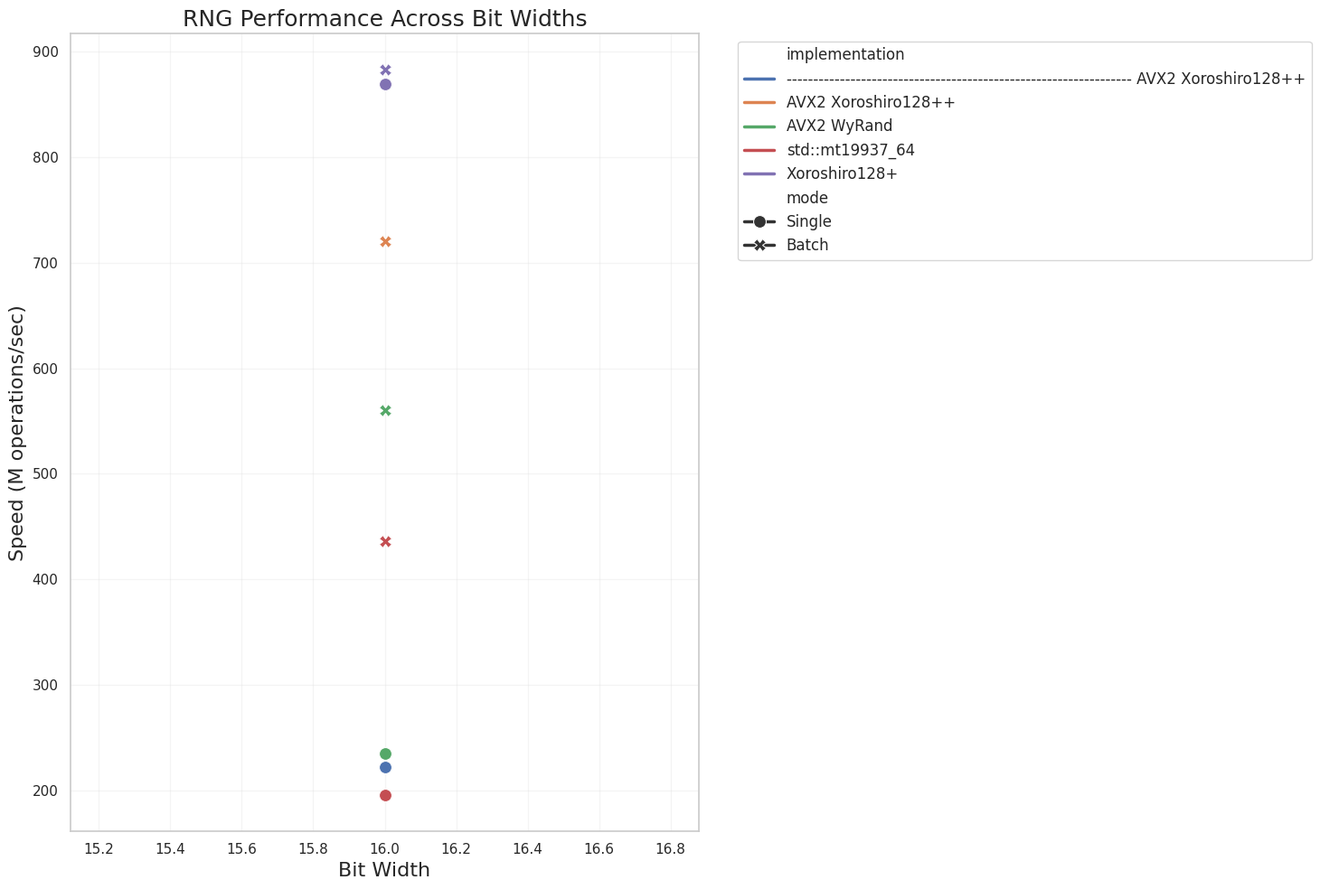
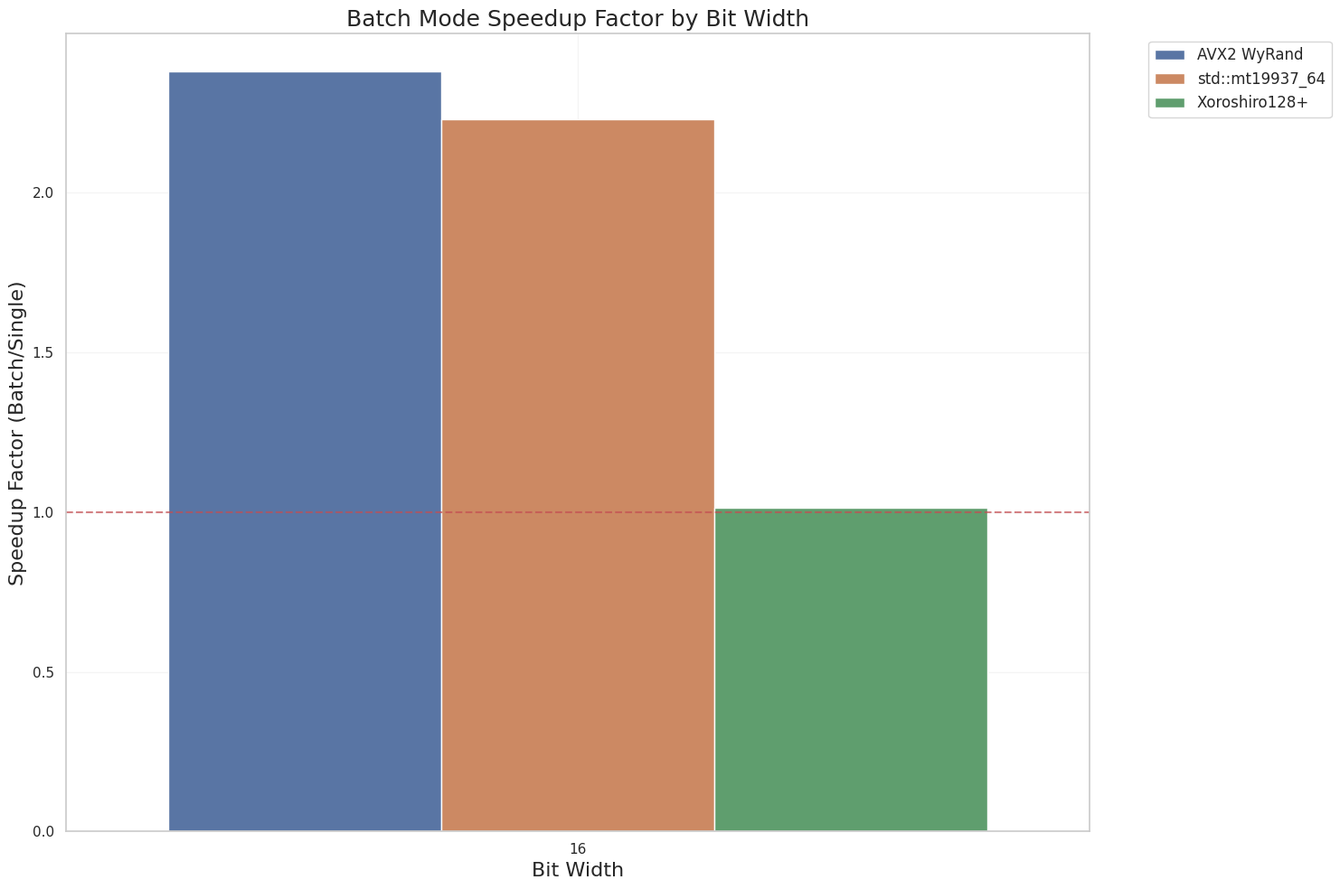
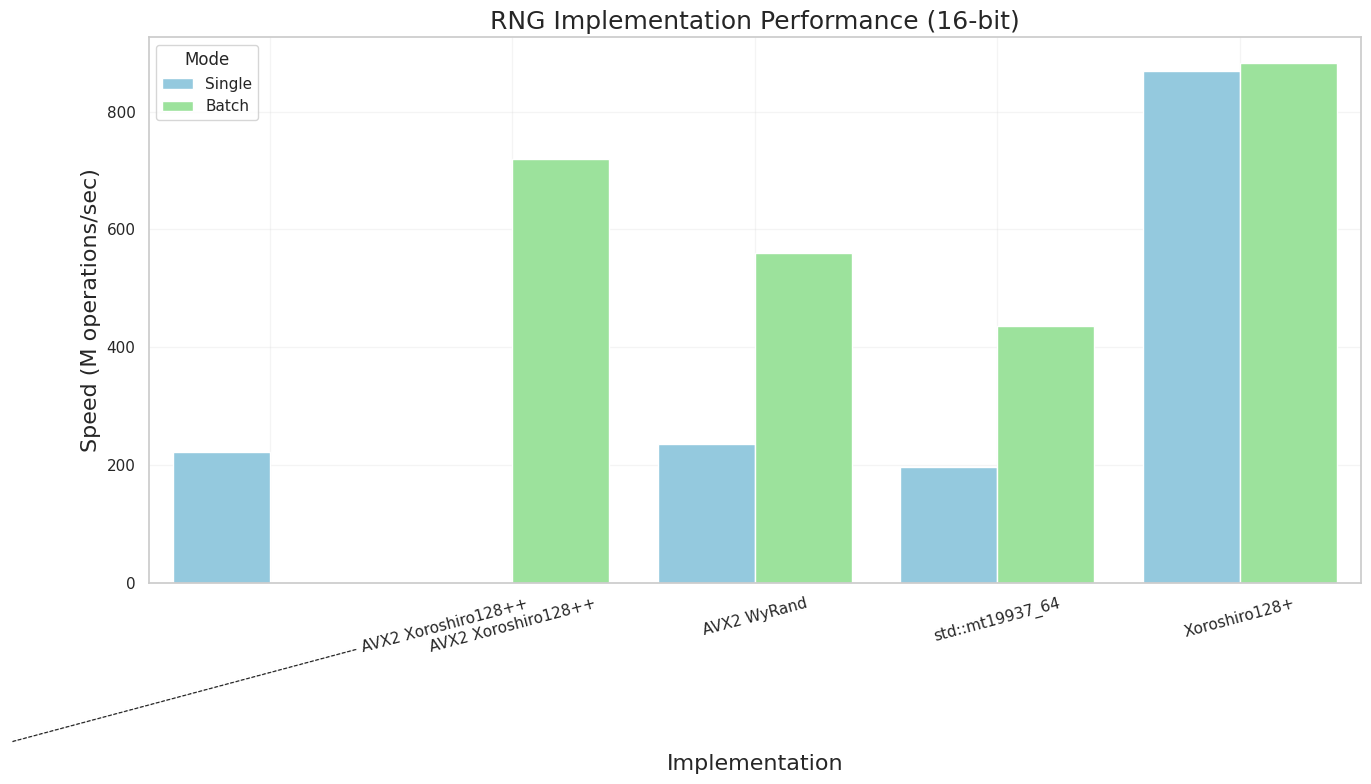
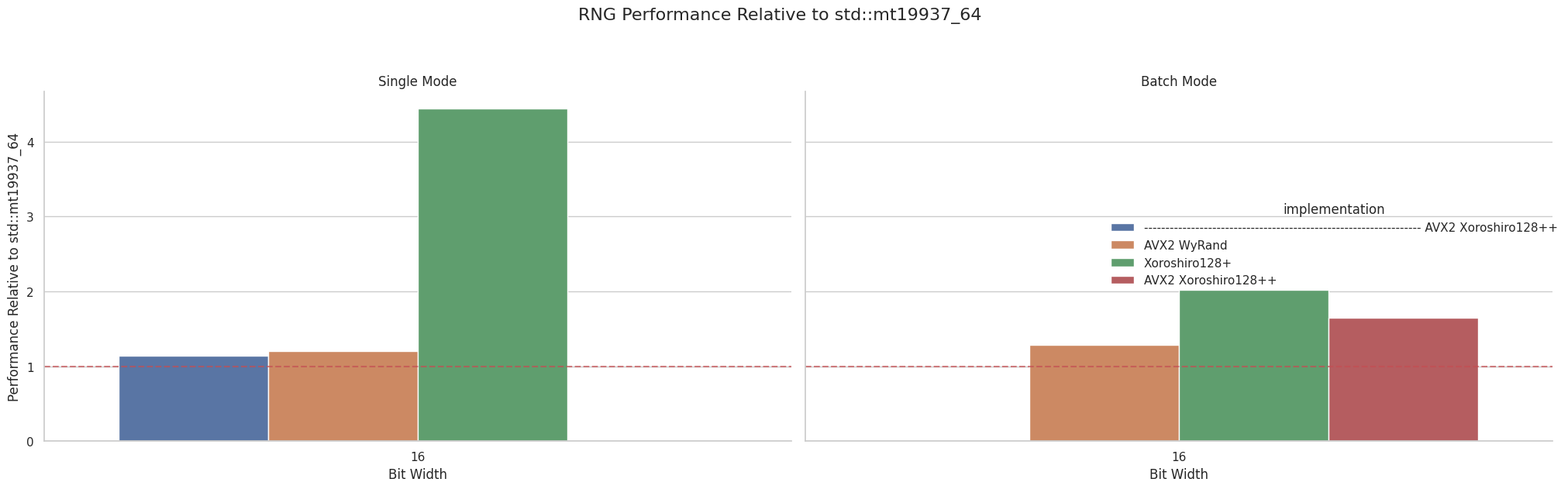

These charts were generated, in order, by the following Python code:
import os
import re
import pandas as pd
import numpy as np
import matplotlib.pyplot as plt
import seaborn as sns
from pathlib import Path

# Define a function to parse a single benchmark result file
def parse_benchmark_file(file_path):
    try:
        with open(file_path, 'r', encoding='utf-8') as f:
            content = f.read()
        
        # Extract bit width - be more flexible with the regex
        bit_width_match = re.search(r'(?:Benchmark Results for|benchmarks with \d+ iterations for) (\d+)-bit', content)
        if not bit_width_match:
            # Try to extract from filename if it contains bit width
            filename = str(file_path.name).lower()
            if 'bit' in filename:
                bit_match = re.search(r'(\d+)bit', filename)
                if bit_match:
                    bit_width = int(bit_match.group(1))
                    print(f"  Extracted bit width {bit_width} from filename: {filename}")
                else:
                    print(f"No bit width found in {file_path}")
                    return None
            else:
                print(f"No bit width found in {file_path}")
                return None
        else:
            bit_width = int(bit_width_match.group(1))
            
        print(f"  Processing {bit_width}-bit data from {file_path.name}")
        
        # More flexible regex pattern to match benchmark results
        # This pattern looks for lines with an implementation name, mode, time, and speed
        results_pattern = r'([\w\:\+\-\d]+(?:\s+[\w\:\+\-\d]+)*)\s+(Single|Batch)\s+([\d\.]+)\s+([\d\.]+)'
        results = re.findall(results_pattern, content)
        
        if not results:
            print(f"  No benchmark results found in {file_path} using primary pattern.")
            print("  Trying a more flexible pattern...")
            
            # Try an alternate pattern
            results_pattern = r'(\S.*?)\s+(Single|Batch)\s+([\d\.]+)\s+([\d\.]+)'
            results = re.findall(results_pattern, content)
            
        if not results:
            print(f"  Still no results found in {file_path}.")
            print("  Looking for results table section...")
            
            # Look for the results table specifically
            table_section = re.search(r'Benchmark Results.*?-+\n(.*?)(?:\n\n|\nFastest|\Z)', content, re.DOTALL)
            if table_section:
                table_text = table_section.group(1)
                print(f"  Found results table section of {len(table_text)} chars")
                
                # Try line by line
                for line in table_text.split('\n'):
                    line = line.strip()
                    if line and not line.startswith('-'):
                        parts = re.split(r'\s{2,}', line)
                        if len(parts) >= 4:
                            impl = parts[0]
                            mode = parts[1]
                            time = parts[2]
                            speed = parts[3]
                            
                            if mode in ['Single', 'Batch'] and all(re.match(r'[\d\.]+', s) for s in [time, speed]):
                                results.append((impl, mode, time, speed))
                                print(f"  Extracted: {impl} | {mode} | {time} | {speed}")
        
        if not results:
            print(f"  Failed to extract data from {file_path}")
            print("  Sample content:")
            print(content[:500])
            return None
        
        print(f"  Successfully extracted {len(results)} data points")
        
        data = []
        for match in results:
            impl, mode, time_sec, speed_ms = match
            
            # Clean up implementation name by trimming and removing extra spaces
            impl = ' '.join(impl.split())
            
            # Ensure implementation names are standardized
            if 'mt19937' in impl.lower():
                impl = 'std::mt19937_64'
            
            # Try to extract run number from filename
            run_num = 1
            if '_' in file_path.stem:
                parts = file_path.stem.split('_')
                if len(parts) > 1 and parts[-1].isdigit():
                    run_num = int(parts[-1])
            
            try:
                data.append({
                    'bit_width': bit_width,
                    'implementation': impl,
                    'mode': mode,
                    'time_sec': float(time_sec),
                    'speed_ms': float(speed_ms),
                    'run': run_num,
                    'filename': str(file_path)
                })
            except ValueError as e:
                print(f"  Error converting values: {e}")
                print(f"  Problem data: {impl}, {mode}, {time_sec}, {speed_ms}")
        
        if not data:
            print(f"  No valid data points extracted from {file_path}")
            return None
            
        return data
    except Exception as e:
        print(f"Error processing {file_path}: {e}")
        return None

# Function to process all benchmark files
def process_all_benchmarks(directory='.'):
    all_data = []
    
    # Look for benchmark results in the current directory and any subdirectories
    search_paths = [Path(directory)]
    benchmark_results_dir = Path(directory, 'formatted_results')
    if benchmark_results_dir.exists():
        search_paths.append(benchmark_results_dir)
    
    print("Searching for benchmark files in:")
    for path in search_paths:
        print(f"  - {path.absolute()}")
    
    # Get list of files to process
    found_files = []
    
    # First priority: files with 'bit' in the name
    for path in search_paths:
        for file_path in path.glob('*bit*.txt'):
            found_files.append(file_path)
    
    # Second priority: files with 'benchmark' or 'results' in the name
    if not found_files:
        for path in search_paths:
            for file_path in path.glob('*.txt'):
                if 'benchmark' in file_path.name.lower() or 'results' in file_path.name.lower():
                    found_files.append(file_path)
    
    # Last resort: any txt files
    if not found_files:
        for path in search_paths:
            for file_path in path.glob('*.txt'):
                found_files.append(file_path)
    
    if not found_files:
        print("No benchmark result files found.")
        print("Creating a sample file with the provided data...")
        
        # Create a sample file from the given benchmark data
        sample_file = Path('benchmark_16bit_sample.txt')
        with open(sample_file, 'w') as f:
            f.write("""
Benchmark Results for 16-bit
================================
Implementation           Mode      Time (sec)     Speed (M/s)
-----------------------------------------------------------------
AVX2 Xoroshiro128++      Single    0.4496         222.43
AVX2 Xoroshiro128++      Batch     0.1389         720.17
AVX2 WyRand              Single    0.4247         235.45
AVX2 WyRand              Batch     0.1785         560.13
std::mt19937_64          Single    0.5109         195.74
std::mt19937_64          Batch     0.2290         436.61
Xoroshiro128+            Single    0.1150         869.47
Xoroshiro128+            Batch     0.1133         882.35
            """)
        print(f"Created sample file: {sample_file}")
        found_files.append(sample_file)
    
    print(f"\nFound {len(found_files)} potential benchmark files")
    
    # Process each file
    for idx, file_path in enumerate(found_files):
        print(f"\nProcessing file {idx+1}/{len(found_files)}: {file_path.name}")
        data = parse_benchmark_file(file_path)
        if data:
            all_data.extend(data)
    
    if not all_data:
        print("\nNo valid benchmark data found in any files.")
        return pd.DataFrame()
    
    # Convert to DataFrame
    df = pd.DataFrame(all_data)
    
    # Clean up implementation names
    implementations = df['implementation'].unique()
    print("\nFound implementations:")
    for impl in implementations:
        print(f"  - '{impl}'")
    
    # Fix any implementation name issues
    if '17' in implementations:
        print("  Fixing malformed implementation name '17' -> 'std::mt19937_64'")
        df.loc[df['implementation'] == '17', 'implementation'] = 'std::mt19937_64'
    
    # Make sure std::mt19937_64 is consistent
    if 'mt19937_64' in implementations and 'std::mt19937_64' in implementations:
        print("  Standardizing 'mt19937_64' -> 'std::mt19937_64'")
        df.loc[df['implementation'] == 'mt19937_64', 'implementation'] = 'std::mt19937_64'
    
    # Remove any rows with NaN values
    original_len = len(df)
    df = df.dropna()
    if len(df) < original_len:
        print(f"  Dropped {original_len - len(df)} rows with missing values")
    
    return df

# Generate visualizations
def generate_visualizations(df):
    if df.empty:
        print("No data to visualize!")
        return

    # Set the style
    sns.set(style="whitegrid")
    plt.rcParams.update({'font.size': 12})
    
    print("\nGenerating visualizations...")
    print(f"Data summary: {len(df)} data points across {df['bit_width'].nunique()} bit widths")
    
    # 1. Performance across bit widths by implementation and mode
    print("\nCreating performance by bit width chart...")
    plt.figure(figsize=(15, 10))
    
    # Use log scale only if we have multiple bit widths
    use_log_scale = df['bit_width'].nunique() > 1
    
    sns.lineplot(
        data=df, 
        x='bit_width', 
        y='speed_ms', 
        hue='implementation',
        style='mode',
        markers=True,
        dashes=False,
        linewidth=2.5,
        markersize=10
    )
    plt.title('RNG Performance Across Bit Widths', fontsize=18)
    plt.xlabel('Bit Width', fontsize=16)
    plt.ylabel('Speed (M operations/sec)', fontsize=16)
    
    if use_log_scale:
        plt.xscale('log', base=2)
        plt.yscale('log')
    
    plt.grid(True, which="both", ls="-", alpha=0.2)
    plt.legend(bbox_to_anchor=(1.05, 1), loc='upper left', fontsize=12)
    plt.tight_layout()
    plt.savefig('rng_performance_by_bitwidth.png', dpi=300)
    print("  Saved to rng_performance_by_bitwidth.png")
    
    # 2. Batch vs Single mode speedup
    print("\nCreating batch vs single mode speedup chart...")
    plt.figure(figsize=(15, 10))
    speedup_data = []
    
    for bit_width in df['bit_width'].unique():
        for impl in df['implementation'].unique():
            bit_impl_data = df[(df['bit_width'] == bit_width) & (df['implementation'] == impl)]
            
            single_data = bit_impl_data[bit_impl_data['mode'] == 'Single']
            batch_data = bit_impl_data[bit_impl_data['mode'] == 'Batch']
            
            if not single_data.empty and not batch_data.empty:
                avg_single = single_data['speed_ms'].mean()
                avg_batch = batch_data['speed_ms'].mean()
                
                if avg_single > 0:
                    speedup = avg_batch / avg_single
                    speedup_data.append({
                        'bit_width': bit_width,
                        'implementation': impl,
                        'speedup': speedup
                    })
    
    speedup_df = pd.DataFrame(speedup_data)
    if not speedup_df.empty:
        sns.barplot(data=speedup_df, x='bit_width', y='speedup', hue='implementation')
        plt.title('Batch Mode Speedup Factor by Bit Width', fontsize=18)
        plt.xlabel('Bit Width', fontsize=16)
        plt.ylabel('Speedup Factor (Batch/Single)', fontsize=16)
        plt.axhline(y=1, color='r', linestyle='--', alpha=0.7)
        plt.grid(True, which="both", ls="-", alpha=0.2)
        plt.legend(bbox_to_anchor=(1.05, 1), loc='upper left', fontsize=12)
        plt.tight_layout()
        plt.savefig('batch_vs_single_speedup.png', dpi=300)
        print("  Saved to batch_vs_single_speedup.png")
    else:
        print("  No data for batch vs single comparison")
    
    # 3. Implementation comparison for each bit width
    print("\nCreating implementation comparison charts for each bit width...")
    
    for bit_width in sorted(df['bit_width'].unique()):
        plt.figure(figsize=(14, 8))
        bit_data = df[df['bit_width'] == bit_width]
        
        # Create a simple bar chart showing performance by implementation and mode
        plt.figure(figsize=(14, 8))
        
        # Plot as grouped bar chart
        sns.barplot(
            data=bit_data,
            x='implementation',
            y='speed_ms',
            hue='mode',
            palette=['skyblue', 'lightgreen']
        )
        
        plt.title(f'RNG Implementation Performance ({bit_width}-bit)', fontsize=18)
        plt.xlabel('Implementation', fontsize=16)
        plt.ylabel('Speed (M operations/sec)', fontsize=16)
        plt.grid(True, which="both", ls="-", alpha=0.2)
        plt.xticks(rotation=15)
        plt.legend(title='Mode')
        plt.tight_layout()
        plt.savefig(f'implementation_performance_{bit_width}bit.png', dpi=300)
        print(f"  Saved to implementation_performance_{bit_width}bit.png")
    
    # 4. Relative performance compared to std::mt19937_64
    print("\nCreating relative performance charts...")
    relative_data = []
    
    for bit_width in df['bit_width'].unique():
        for mode in ['Single', 'Batch']:
            bit_mode_data = df[(df['bit_width'] == bit_width) & (df['mode'] == mode)]
            
            # Check if we have std::mt19937_64 for this bit width and mode
            std_data = bit_mode_data[bit_mode_data['implementation'] == 'std::mt19937_64']
            
            if not std_data.empty:
                std_speed = std_data['speed_ms'].mean()
                
                for impl in bit_mode_data['implementation'].unique():
                    if impl != 'std::mt19937_64':
                        impl_data = bit_mode_data[bit_mode_data['implementation'] == impl]
                        impl_speed = impl_data['speed_ms'].mean()
                        
                        if std_speed > 0:
                            relative = impl_speed / std_speed
                            relative_data.append({
                                'bit_width': bit_width,
                                'mode': mode,
                                'implementation': impl,
                                'relative_performance': relative
                            })
    
    relative_df = pd.DataFrame(relative_data)
    if not relative_df.empty:
        try:
            # Create the FacetGrid
            g = sns.catplot(
                data=relative_df, 
                x='bit_width', 
                y='relative_performance', 
                hue='implementation',
                col='mode',
                kind='bar',
                height=6, 
                aspect=1.2
            )
            g.set_axis_labels("Bit Width", "Performance Relative to std::mt19937_64")
            g.set_titles("{col_name} Mode")
            g.fig.suptitle('RNG Performance Relative to std::mt19937_64', fontsize=16, y=1.05)
            
            # Add horizontal reference line
            for ax in g.axes.flat:
                ax.axhline(y=1, color='r', linestyle='--', alpha=0.7)
            
            plt.tight_layout()
            plt.savefig('relative_performance.png', dpi=300)
            print("  Saved to relative_performance.png")
        except Exception as e:
            print(f"  Error creating relative performance chart: {e}")
            
            # Try a simpler approach if the FacetGrid fails
            for mode in ['Single', 'Batch']:
                mode_data = relative_df[relative_df['mode'] == mode]
                if not mode_data.empty:
                    plt.figure(figsize=(14, 8))
                    sns.barplot(
                        data=mode_data,
                        x='bit_width',
                        y='relative_performance',
                        hue='implementation'
                    )
                    plt.title(f'RNG Performance Relative to std::mt19937_64 ({mode} Mode)', fontsize=16)
                    plt.xlabel('Bit Width', fontsize=14)
                    plt.ylabel('Performance Relative to std::mt19937_64', fontsize=14)
                    plt.axhline(y=1, color='r', linestyle='--', alpha=0.7)
                    plt.grid(True, which="both", ls="-", alpha=0.2)
                    plt.legend(bbox_to_anchor=(1.05, 1), loc='upper left', fontsize=12)
                    plt.tight_layout()
                    plt.savefig(f'relative_performance_{mode}.png', dpi=300)
                    print(f"  Saved to relative_performance_{mode}.png")
    else:
        print("  No data for relative performance comparison")
    
    # 5. Summary statistics table
    print("\nGenerating summary statistics...")
    try:
        # Group by bit width, implementation, and mode
        summary = df.groupby(['bit_width', 'implementation', 'mode']).agg({
            'speed_ms': ['mean', 'std', 'min', 'max', 'count']
        }).reset_index()
        
        # Sort by bit width and then by mean speed (descending)
        summary = summary.sort_values(
            by=['bit_width', ('speed_ms', 'mean')], 
            ascending=[True, False]
        )
        
        # Print summary statistics
        print("\nSummary Statistics:")
        for bit_width in sorted(df['bit_width'].unique()):
            print(f"\n{bit_width}-bit Results:")
            bit_summary = summary[summary['bit_width'] == bit_width]
            
            # Format for pretty printing (avoiding the formatting issues)
            print("Implementation | Mode   | Mean (M/s) | Std Dev | Min     | Max     | Samples")
            print("--------------|--------|------------|---------|---------|---------|--------")
            
            for _, row in bit_summary.iterrows():
                impl = str(row['implementation'])
                mode = str(row['mode'])
                mean = float(row[('speed_ms', 'mean')])
                
                # Handle possible NaN values
                std = float(row[('speed_ms', 'std')]) if not pd.isna(row[('speed_ms', 'std')]) else 0
                min_val = float(row[('speed_ms', 'min')])
                max_val = float(row[('speed_ms', 'max')])
                count = int(row[('speed_ms', 'count')])
                
                impl_str = impl[:14]  # Truncate long implementation names
                print(f"{impl_str:<14} | {mode:<6} | {mean:10.2f} | {std:7.2f} | {min_val:7.2f} | {max_val:7.2f} | {count:7}")
        
        # Create a more human-readable CSV
        csv_data = []
        for _, row in summary.iterrows():
            impl = str(row['implementation'])
            mode = str(row['mode'])
            bit_width = int(row['bit_width'])
            mean = float(row[('speed_ms', 'mean')])
            std = float(row[('speed_ms', 'std')]) if not pd.isna(row[('speed_ms', 'std')]) else 0
            min_val = float(row[('speed_ms', 'min')])
            max_val = float(row[('speed_ms', 'max')])
            count = int(row[('speed_ms', 'count')])
            
            csv_data.append({
                'Bit Width': bit_width,
                'Implementation': impl,
                'Mode': mode,
                'Mean Speed (M/s)': round(mean, 2),
                'Std Dev': round(std, 2),
                'Min Speed': round(min_val, 2),
                'Max Speed': round(max_val, 2),
                'Sample Count': count
            })
        
        # Save as CSV
        csv_df = pd.DataFrame(csv_data)
        csv_df.to_csv('rng_benchmark_summary.csv', index=False)
        print("\nSummary statistics saved to rng_benchmark_summary.csv")
        
    except Exception as e:
        print(f"Error generating summary statistics: {e}")
        import traceback
        traceback.print_exc()
    
    # 6. Create a final comprehensive performance chart
    print("\nCreating comprehensive performance chart...")
    try:
        plt.figure(figsize=(16, 12))
        
        # Get average performance by bit width, implementation, mode
        avg_data = df.groupby(['bit_width', 'implementation', 'mode'])['speed_ms'].mean().reset_index()
        
        # If we have multiple bit widths
        if avg_data['bit_width'].nunique() > 1:
            # Create a heatmap-style visualization
            pivot_data = avg_data.pivot_table(
                index=['implementation', 'mode'],
                columns='bit_width',
                values='speed_ms'
            )
            
            # Sort by average performance across all bit widths
            pivot_data['avg'] = pivot_data.mean(axis=1)
            pivot_data = pivot_data.sort_values('avg', ascending=False)
            pivot_data = pivot_data.drop('avg', axis=1)
            
            # Plot heatmap
            plt.figure(figsize=(16, len(pivot_data) * 0.8))
            sns.heatmap(
                pivot_data, 
                annot=True, 
                fmt=".1f", 
                cmap="YlGnBu", 
                linewidths=0.5,
                cbar_kws={'label': 'Speed (M operations/sec)'}
            )
            plt.title('RNG Performance Comparison Across Bit Widths', fontsize=18)
            plt.xlabel('Bit Width', fontsize=16)
            plt.tight_layout()
            plt.savefig('comprehensive_performance.png', dpi=300)
            print("  Saved to comprehensive_performance.png")
    except Exception as e:
        print(f"  Error creating comprehensive chart: {e}")
    
    print("\nVisualization complete! Check the current directory for PNG files.")

# Main function
def main():
    print("RNG Benchmark Data Analyzer")
    print("==========================")
    
    # Process all benchmark data
    df = process_all_benchmarks()
    
    if df.empty:
        print("No benchmark data found. Please ensure result files are in the correct format.")
        return
    
    print(f"\nProcessed data for {df['bit_width'].nunique()} bit widths.")
    print(f"Found {df['implementation'].unique().size} implementations:")
    for impl in df['implementation'].unique():
        print(f"  - {impl}")
    print(f"Total data points: {len(df)}")
    
    # Generate visualizations
    generate_visualizations(df)

if __name__ == "__main__":
    main()
